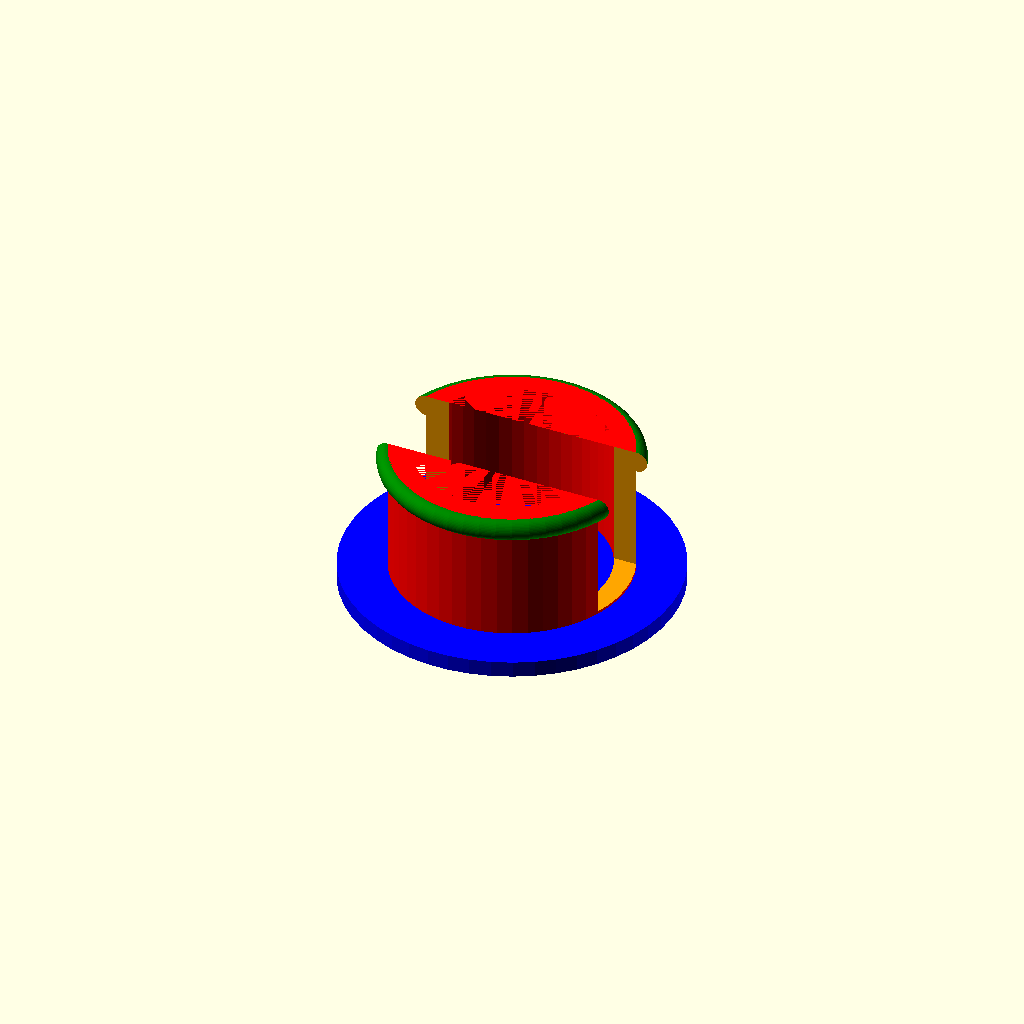
Cell 1: the model at its default parameters.
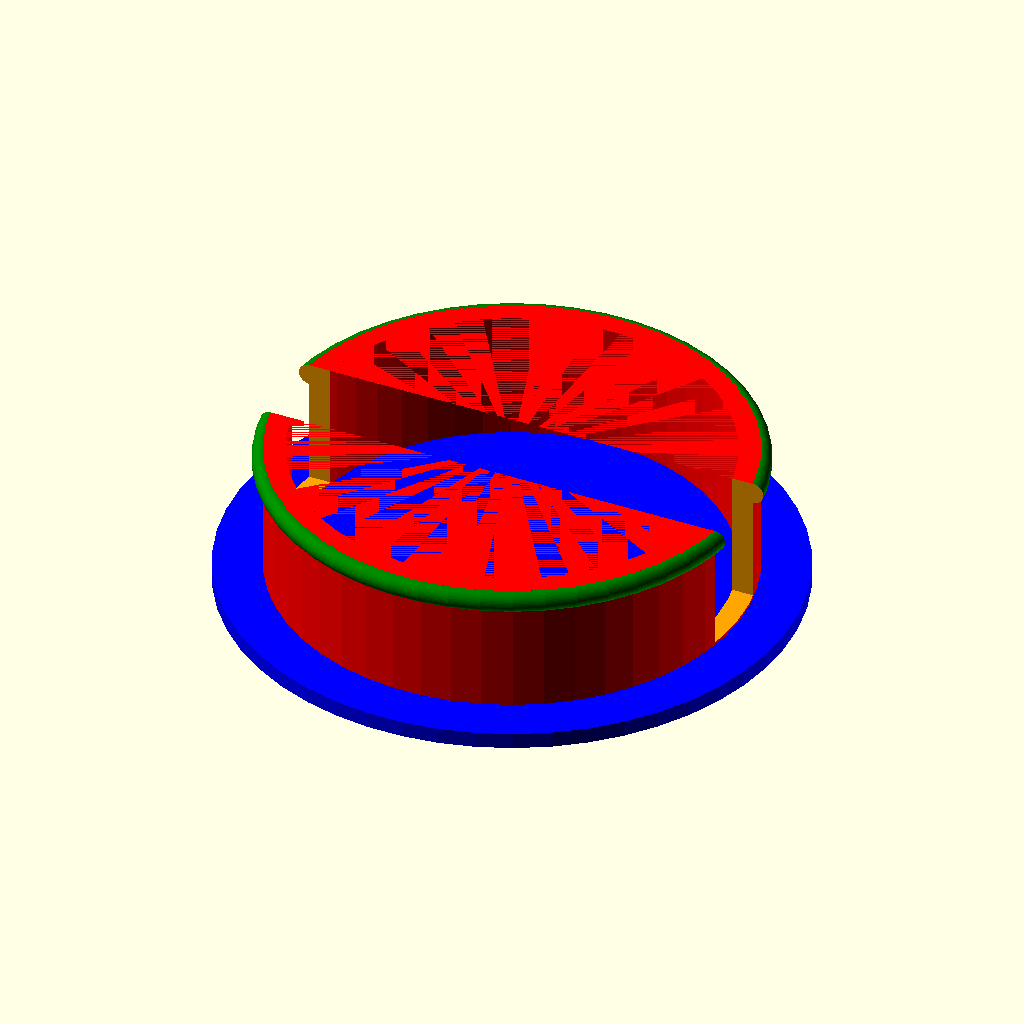
Cell 2: the same model with main_radius = 22.
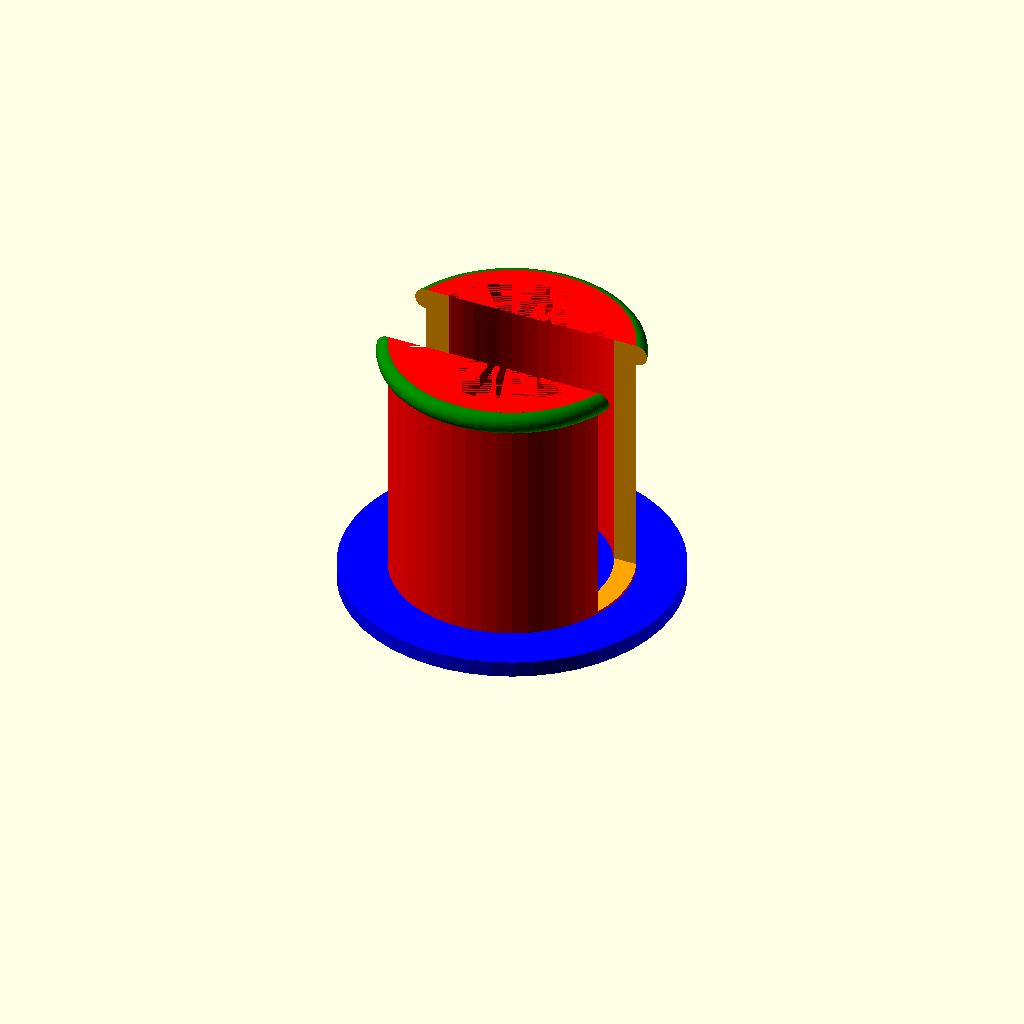
Cell 3: the same model with int_height = 23.
All cells are drawn from one camera (rotation 55°, 0°, 25°, orthographic, colour scheme Cornfield), so only the parameter changes between them.
OpenSCAD source file openscad/zatychka.scad:
echo(version=version());

main_radius = 11;
int_height = 11.5;
$fn = 50;

  difference() {
    union() {

    color("blue")
      translate([0, 0, 0.5])
        cylinder(h = 1.5, r=main_radius + 4.5, center=true);


      color("red")
        translate([0, 0, 0.5]) {
          difference() {
            cylinder(h = int_height+1.5, r=main_radius);
            cylinder(h = int_height+1.5, r=main_radius-2);
          }
        }

      color("green")
        translate([0, 0, int_height+1]) {
          rotate_extrude() {
            translate([main_radius, 0, 0]) {
              circle(r=1);
            }
          }
        }
    }
    
    color("orange") {
      translate([0, 0, int_height/2+3]) {
        cube([50, 8, int_height+3], center=true);
      }
    }
  }
Customizer parameters (derived from the source; name, type, default, range or options):
main_radius: number, default 11
int_height: number, default 11.5
